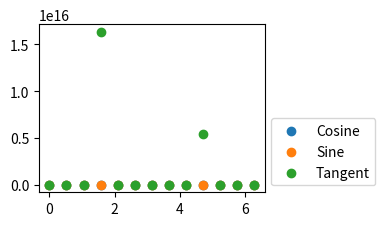

The script that saved this image:
# -*- coding: utf-8 -*-
"""
Created on Sun Sep 22 12:15:30 2019

[redacted]
"""

import numpy as np
import matplotlib as plt

degree_range = (0, 30, 60, 90, 120, 150, 180, 210, 240, 270, 300, 330, 360)

# This tuple represents the angles of one period in a sin/cos graph

period = np.array(degree_range)* np.pi/180

# The numpy library accepts radians for the np.sin and np.cos functions
# The period object shows this conversion from degrees to rads

x1 = np.cos(period)
x2 = np.sin(period)
x3 = np.tan(period)

sincostan = plt.pyplot.figure()
SCgraph = sincostan.add_subplot(222)


SCgraph.scatter(period,x1, label = 'Cosine')
SCgraph.scatter(period,x2, label = 'Sine')
SCgraph.scatter(period,x3, label = 'Tangent')
plt.pyplot.legend(loc = 'lower left', bbox_to_anchor =(1,0))
